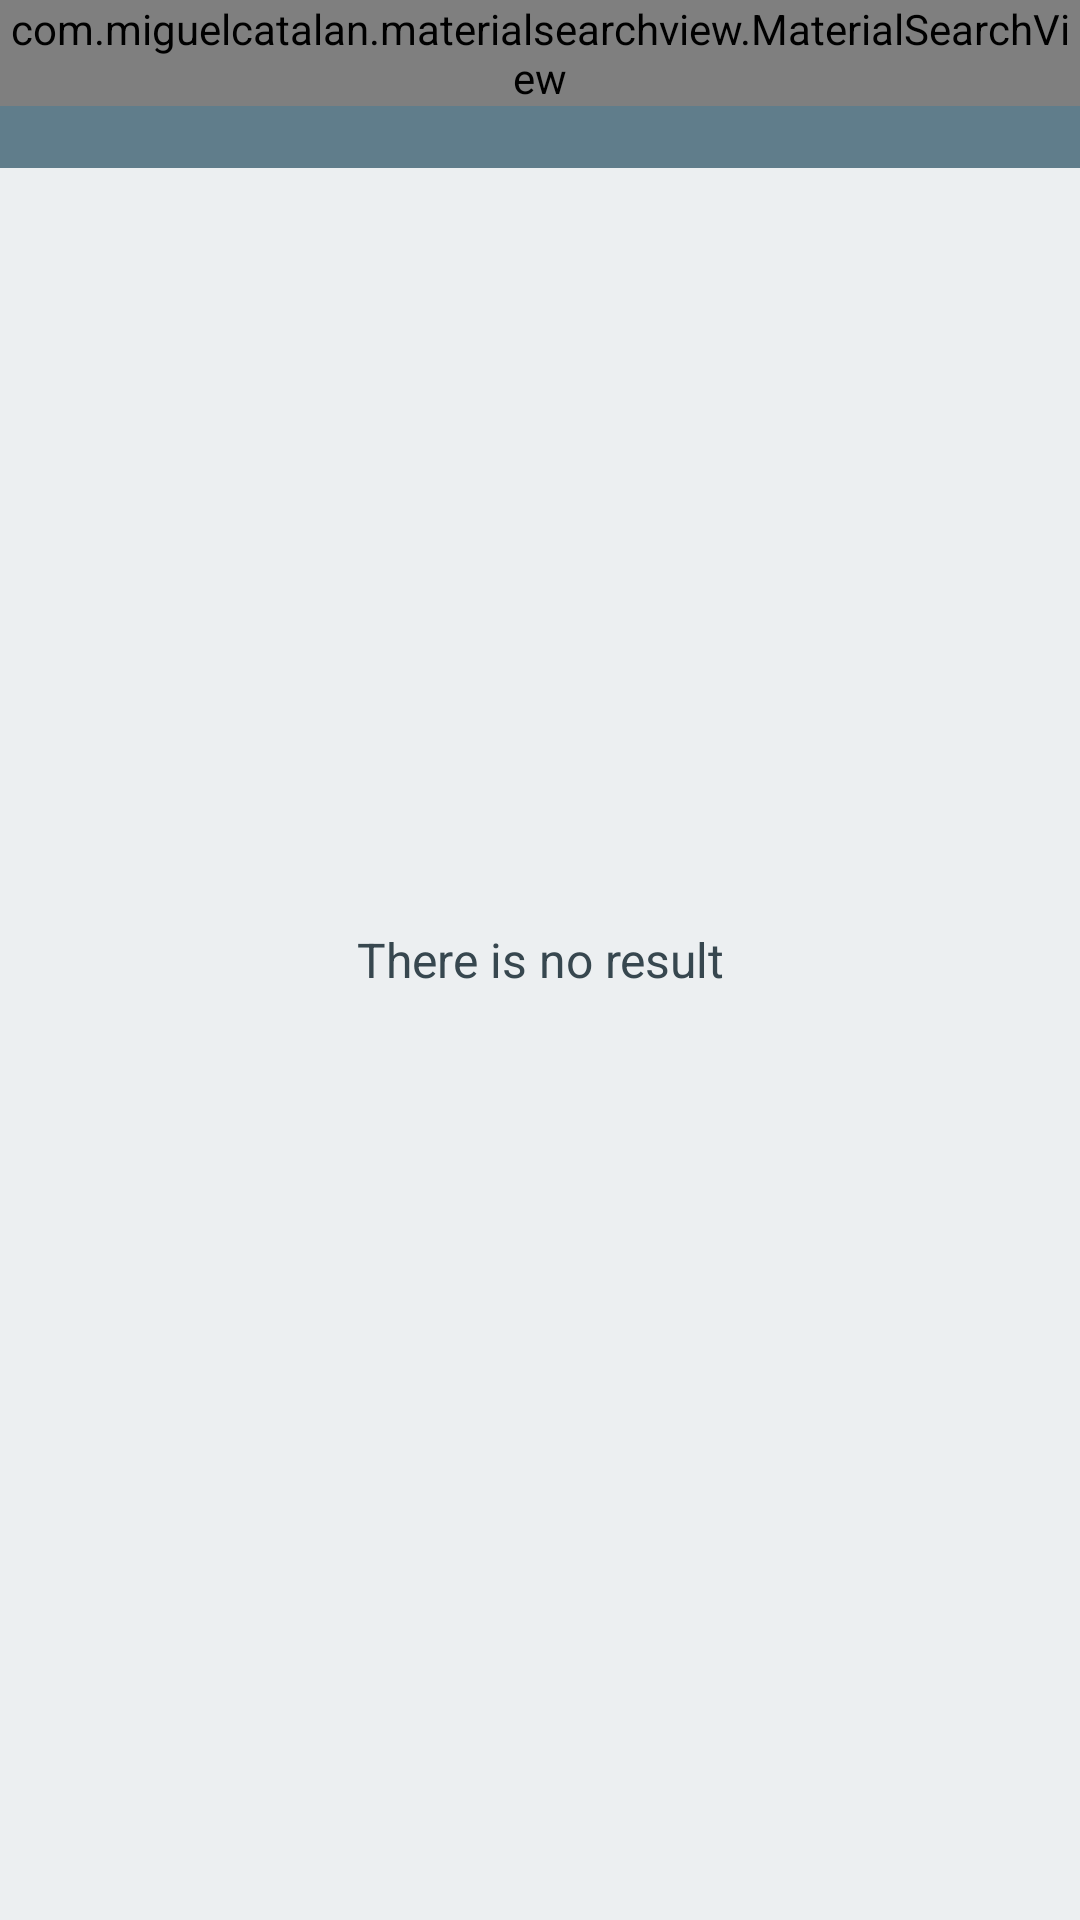

Here is an Android app screen rendered from its layout file. Give the layout XML and the strings, colors and styles it references.
<!-- AndroidManifest.xml: application theme AppTheme -->
<!-- res/layout/activity_appbarlayout.xml -->
<RelativeLayout xmlns:android="http://schemas.android.com/apk/res/android"
    android:layout_width="match_parent"
    android:layout_height="match_parent">
    xmlns:android="http://schemas.android.com/apk/res/android" />
    <FrameLayout xmlns:android="http://schemas.android.com/apk/res/android"
        android:id="@+id/toolbar_container"
        android:layout_width="match_parent"
        android:layout_height="wrap_content">

        <android.support.v7.widget.Toolbar
            android:id="@+id/toolbar"
            android:layout_width="match_parent"
            android:layout_height="?attr/actionBarSize"
            android:background="@color/primary"
            android:subtitleTextColor="@color/accent"/>

        <com.miguelcatalan.materialsearchview.MaterialSearchView
            android:id="@+id/search_view"
            android:layout_width="match_parent"
            android:layout_height="wrap_content" />

    </FrameLayout>


    <android.support.v7.widget.RecyclerView
        android:id="@+id/rvResult"
        android:layout_gravity="center"
        android:layout_width="match_parent"
        android:layout_height="match_parent"
        android:layout_below="@+id/toolbar_container"
        android:layout_alignParentLeft="true"
        android:layout_alignParentStart="true"
        android:layout_alignParentBottom="true" />

    <TextView
        android:layout_width="wrap_content"
        android:layout_height="wrap_content"
        android:text="There is no result"
        android:id="@+id/txtNoResult"
        android:layout_gravity="center"
        android:textColor="@color/primary_dark"
        android:textSize="16dp"
        android:gravity="center"
        android:layout_centerVertical="true"
        android:layout_centerHorizontal="true" />


</RelativeLayout>
<!-- resources referenced by this layout -->
<resources>
  <color name="accent">#ECEFF1</color>
  <color name="primary">#607D8B</color>
  <color name="primary_dark">#37474F</color>
  <style name="AppTheme" parent="AppTheme.Base" />
  <style name="AppTheme.Base" parent="Theme.AppCompat.Light.NoActionBar">
          <item name="colorPrimary">@color/primary</item>
          <item name="colorPrimaryDark">@color/primary_dark</item>
          <item name="colorAccent">@color/accent</item>
          <item name="android:windowBackground">@color/activity_background</item>
          <item name="android:textColorPrimary">@color/primary</item>
          <item name="actionMenuTextColor">@color/accent</item>
          <item name="android:textColorSecondary">@color/accent</item>
          <item name="android:windowNoTitle">true</item>
          <item name="windowActionBar">false</item>
          <item name="android:textViewStyle">@style/textShow</item>
      </style>
  <color name="activity_background">#ECEFF1</color>
  <style name="textShow" parent="android:Widget.TextView">
          <item name="android:textColor">@color/text_color</item>
          <item name="fontPath">fonts/RobotoCondensed.ttf</item>
      </style>
  <color name="text_color">#181818</color>
</resources>
